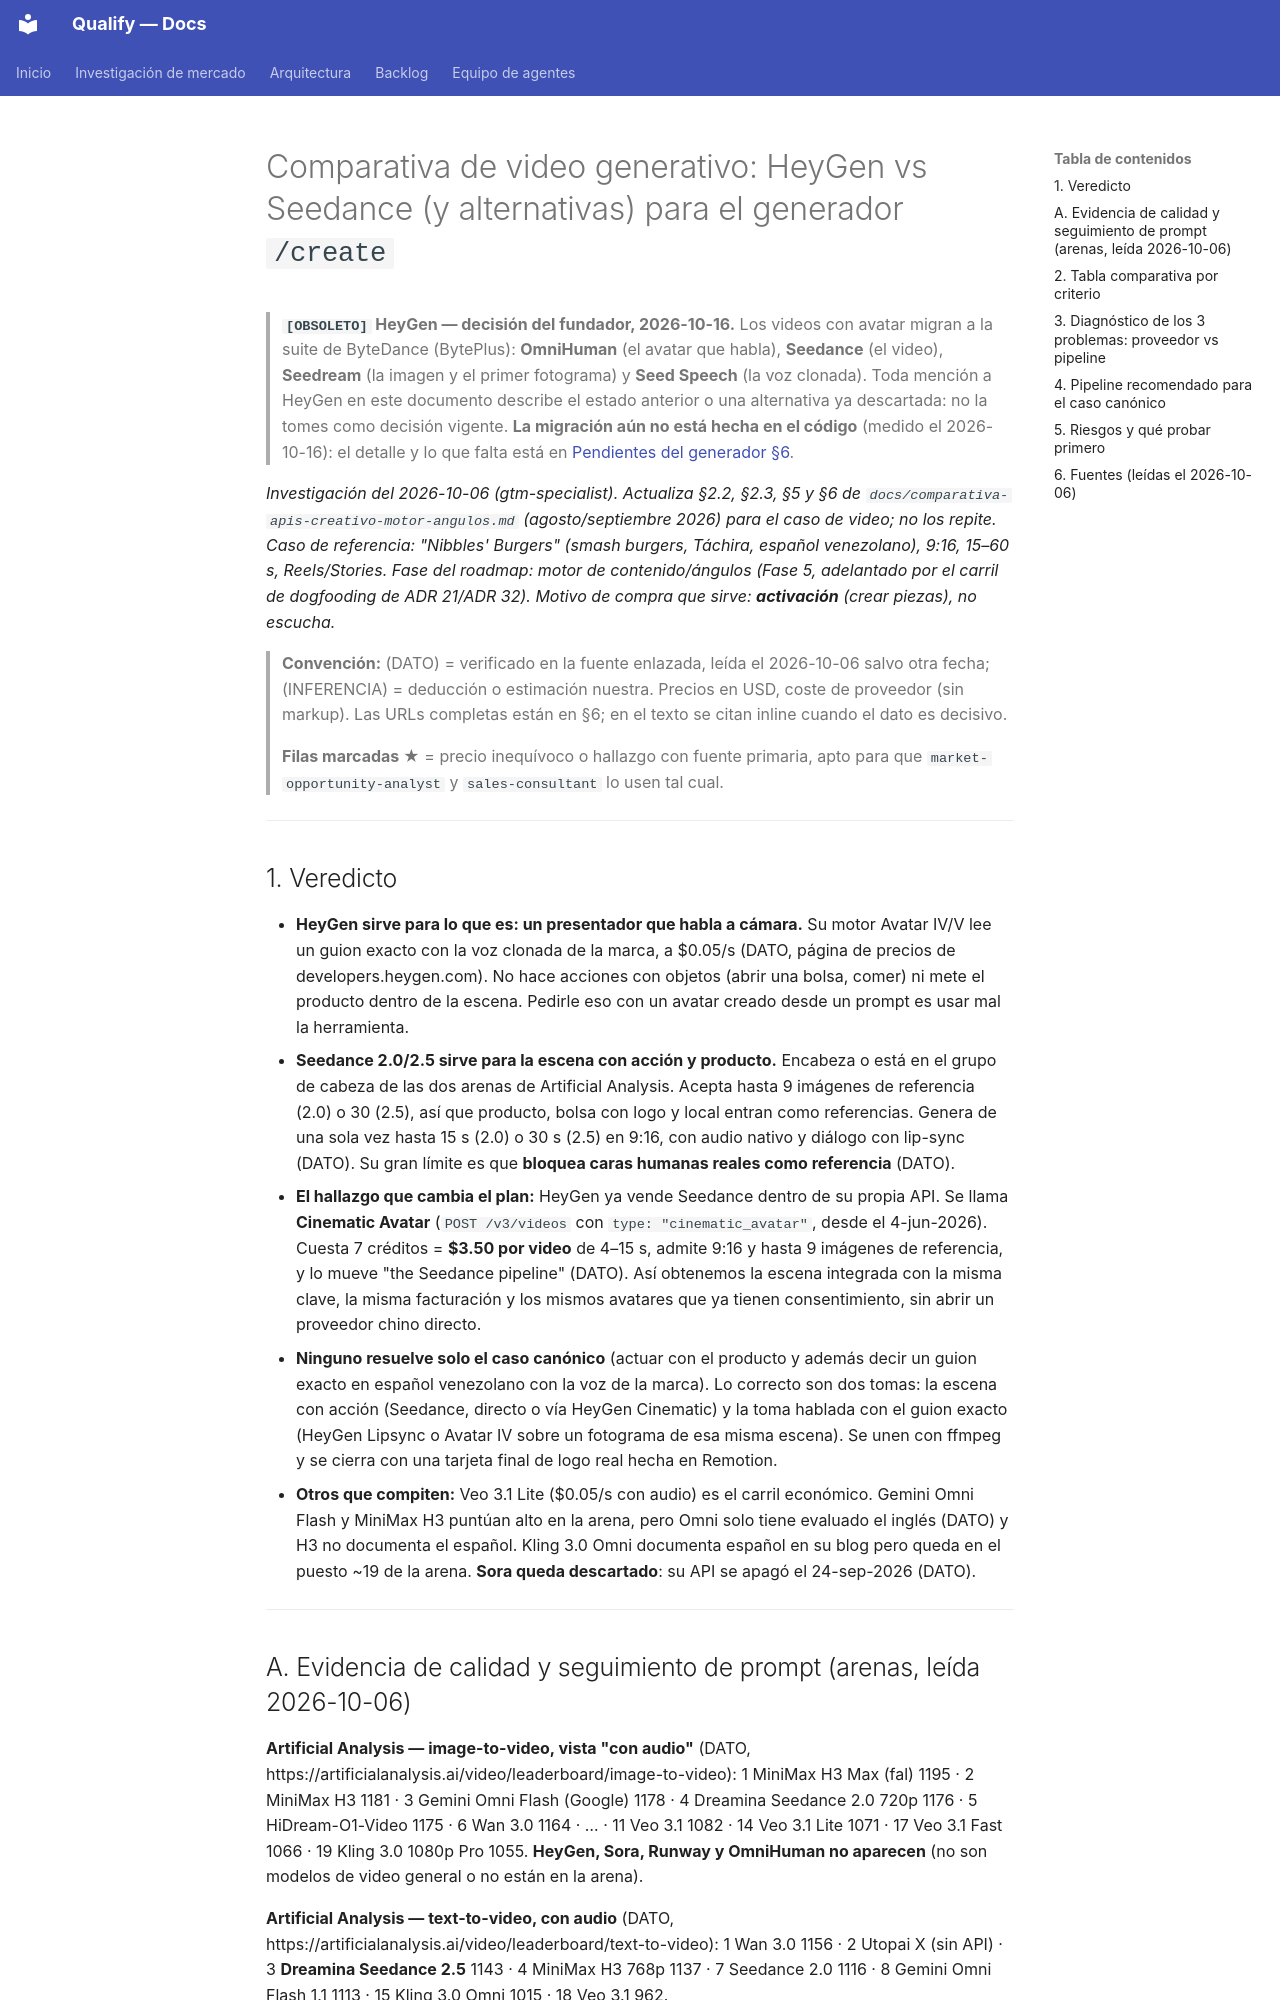

repository: AttitudeFactory/Qualify · page: comparativa-heygen-seedance-video/index.html · generator: mkdocs

# Comparativa de video generativo: HeyGen vs Seedance (y alternativas) para el generador `/create`

> **`[OBSOLETO]` HeyGen — decisión del fundador, 2026-10-16.** Los videos con avatar migran a la suite de ByteDance (BytePlus): **OmniHuman** (el avatar que habla), **Seedance** (el video), **Seedream** (la imagen y el primer fotograma) y **Seed Speech** (la voz clonada). Toda mención a HeyGen en este documento describe el estado anterior o una alternativa ya descartada: no la tomes como decisión vigente. **La migración aún no está hecha en el código** (medido el 2026-10-16): el detalle y lo que falta está en [Pendientes del generador §6](pendientes-generador-contenido.md).

*Investigación del 2026-10-06 (gtm-specialist). Actualiza §2.2, §2.3, §5 y §6 de `docs/comparativa-apis-creativo-motor-angulos.md` (agosto/septiembre 2026) para el caso de video; no los repite. Caso de referencia: "Nibbles' Burgers" (smash burgers, Táchira, español venezolano), 9:16, 15–60 s, Reels/Stories. Fase del roadmap: motor de contenido/ángulos (Fase 5, adelantado por el carril de dogfooding de ADR 21/ADR 32). Motivo de compra que sirve: **activación** (crear piezas), no escucha.*

> **Convención:** (DATO) = verificado en la fuente enlazada, leída el 2026-10-06 salvo otra fecha; (INFERENCIA) = deducción o estimación nuestra. Precios en USD, coste de proveedor (sin markup). Las URLs completas están en §6; en el texto se citan inline cuando el dato es decisivo.
>
> **Filas marcadas ★** = precio inequívoco o hallazgo con fuente primaria, apto para que `market-opportunity-analyst` y `sales-consultant` lo usen tal cual.

---

## 1. Veredicto

- **HeyGen sirve para lo que es: un presentador que habla a cámara.** Su motor Avatar IV/V lee un guion exacto con la voz clonada de la marca, a $0.05/s (DATO, página de precios de developers.heygen.com). No hace acciones con objetos (abrir una bolsa, comer) ni mete el producto dentro de la escena. Pedirle eso con un avatar creado desde un prompt es usar mal la herramienta.
- **Seedance 2.0/2.5 sirve para la escena con acción y producto.** Encabeza o está en el grupo de cabeza de las dos arenas de Artificial Analysis. Acepta hasta 9 imágenes de referencia (2.0) o 30 (2.5), así que producto, bolsa con logo y local entran como referencias. Genera de una sola vez hasta 15 s (2.0) o 30 s (2.5) en 9:16, con audio nativo y diálogo con lip-sync (DATO). Su gran límite es que **bloquea caras humanas reales como referencia** (DATO).
- **El hallazgo que cambia el plan:** HeyGen ya vende Seedance dentro de su propia API. Se llama **Cinematic Avatar** (`POST /v3/videos` con `type: "cinematic_avatar"`, desde el 4-jun-2026). Cuesta 7 créditos = **$3.50 por video** de 4–15 s, admite 9:16 y hasta 9 imágenes de referencia, y lo mueve "the Seedance pipeline" (DATO). Así obtenemos la escena integrada con la misma clave, la misma facturación y los mismos avatares que ya tienen consentimiento, sin abrir un proveedor chino directo.
- **Ninguno resuelve solo el caso canónico** (actuar con el producto y además decir un guion exacto en español venezolano con la voz de la marca). Lo correcto son dos tomas: la escena con acción (Seedance, directo o vía HeyGen Cinematic) y la toma hablada con el guion exacto (HeyGen Lipsync o Avatar IV sobre un fotograma de esa misma escena). Se unen con ffmpeg y se cierra con una tarjeta final de logo real hecha en Remotion.
- **Otros que compiten:** Veo 3.1 Lite ($0.05/s con audio) es el carril económico. Gemini Omni Flash y MiniMax H3 puntúan alto en la arena, pero Omni solo tiene evaluado el inglés (DATO) y H3 no documenta el español. Kling 3.0 Omni documenta español en su blog pero queda en el puesto ~19 de la arena. **Sora queda descartado**: su API se apagó el 24-sep-2026 (DATO).

---
